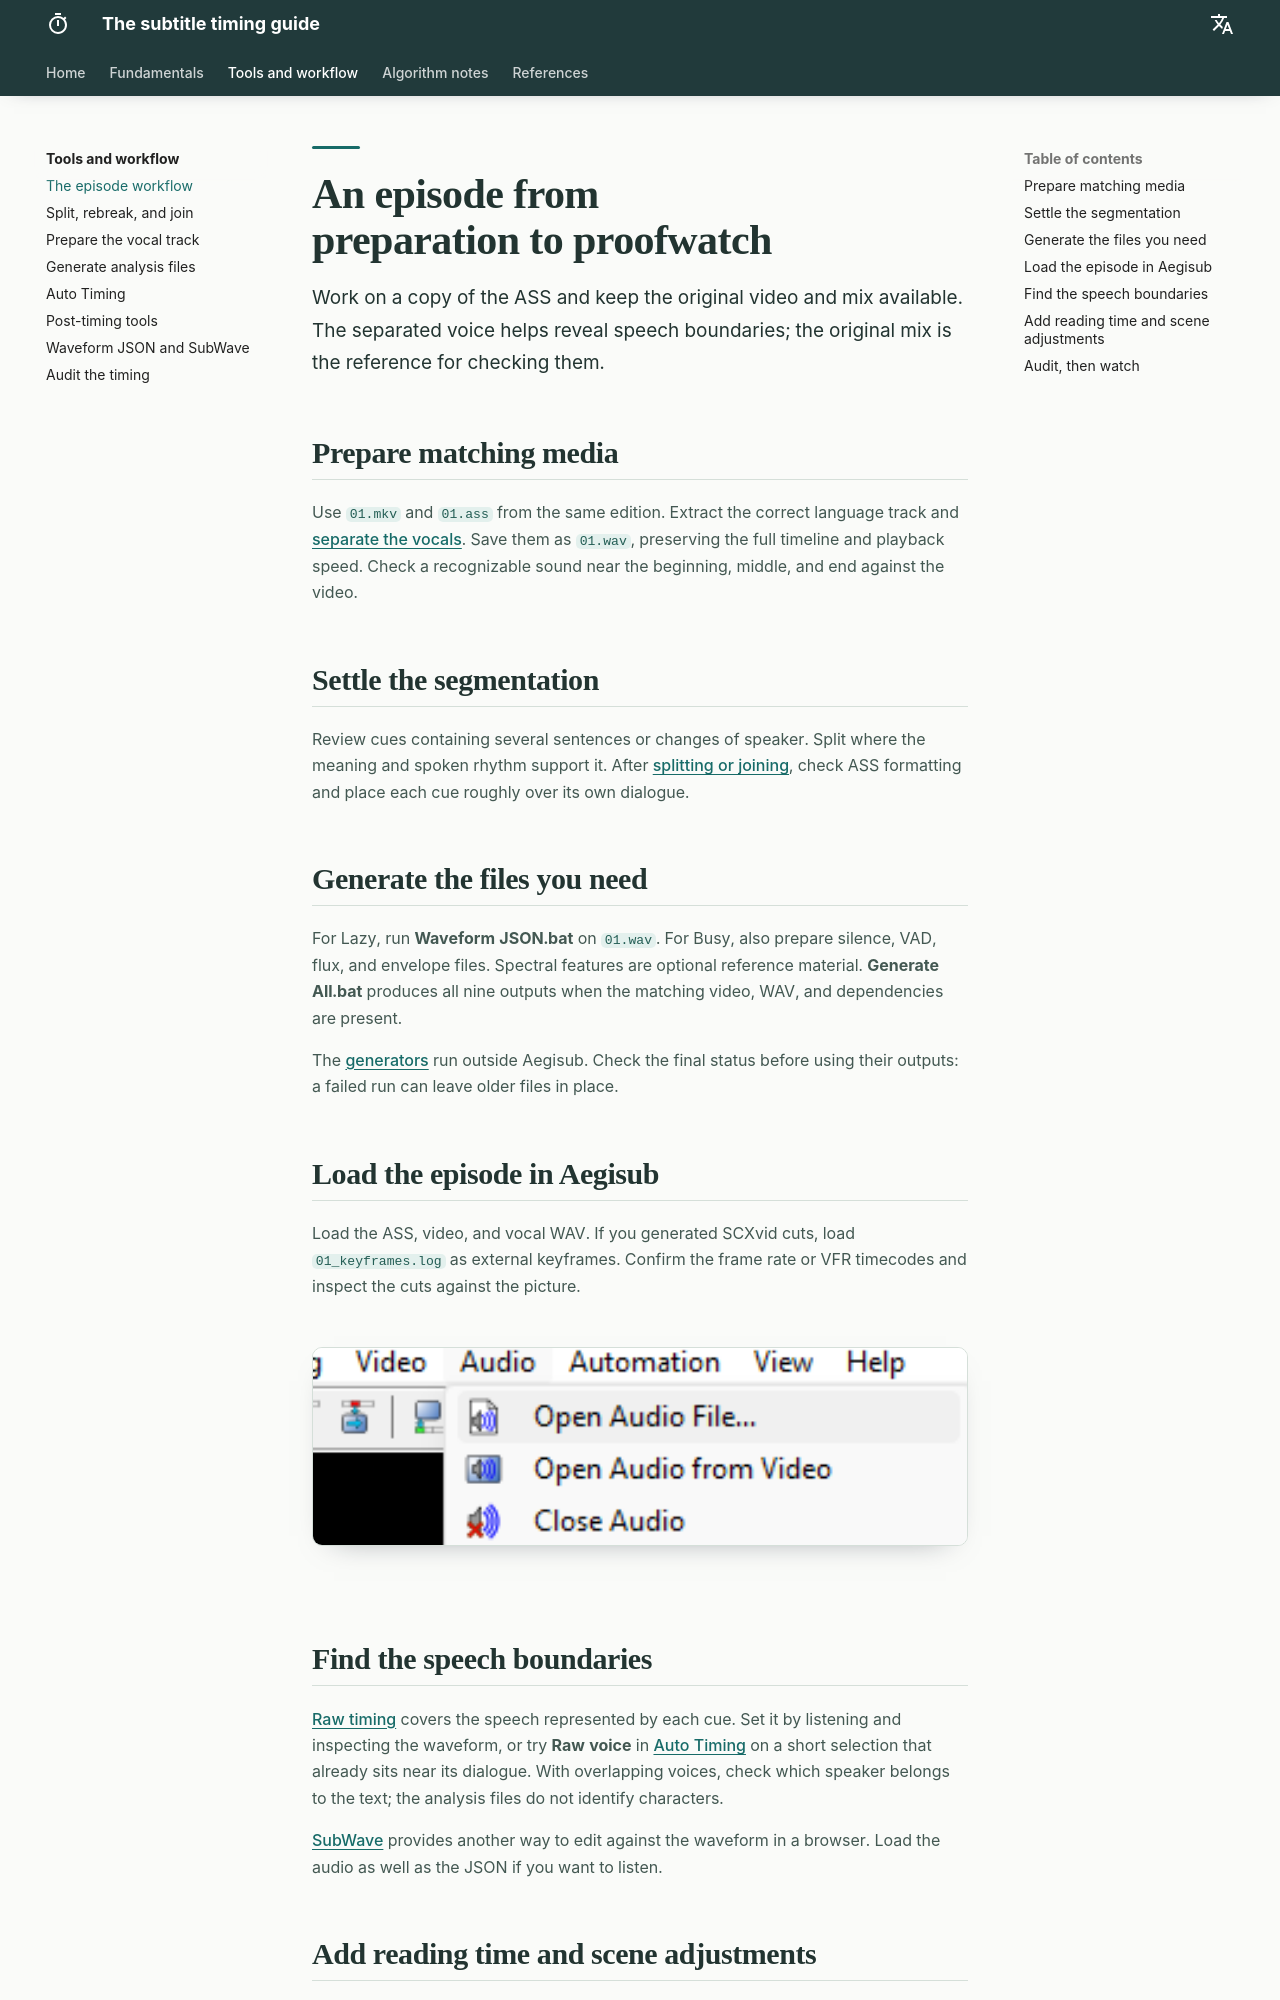

repository: Kiterowx/Arquitectura-del-Timing · page: tecnica/flujo/index.html · generator: mkdocs

# An episode from preparation to proofwatch

Work on a copy of the ASS and keep the original video and mix available. The separated voice helps reveal speech boundaries; the original mix is the reference for checking them.

## Prepare matching media

Use `01.mkv` and `01.ass` from the same edition. Extract the correct language track and [separate the vocals](vocales.md). Save them as `01.wav`, preserving the full timeline and playback speed. Check a recognizable sound near the beginning, middle, and end against the video.

## Settle the segmentation

Review cues containing several sentences or changes of speaker. Split where the meaning and spoken rhythm support it. After [splitting or joining](division-lineas.md), check ASS formatting and place each cue roughly over its own dialogue.

## Generate the files you need

For Lazy, run **Waveform JSON.bat** on `01.wav`. For Busy, also prepare silence, VAD, flux, and envelope files. Spectral features are optional reference material. **Generate All.bat** produces all nine outputs when the matching video, WAV, and dependencies are present.

The [generators](generadores.md) run outside Aegisub. Check the final status before using their outputs: a failed run can leave older files in place.

## Load the episode in Aegisub {#open-the-project-in-aegisub}

Load the ASS, video, and vocal WAV. If you generated SCXvid cuts, load `01_keyframes.log` as external keyframes. Confirm the frame rate or VFR timecodes and inspect the cuts against the picture.

![Aegisub audio menu in the original Spanish interface](../assets/post-images/22_imagen_embebida_1.png){ loading=lazy }

## Find the speech boundaries

[Raw timing](../fundamentos/raw-timing.md) covers the speech represented by each cue. Set it by listening and inspecting the waveform, or try **Raw voice** in [Auto Timing](motor.md) on a short selection that already sits near its dialogue. With overlapping voices, check which speaker belongs to the text; the analysis files do not identify characters.

[SubWave](web.md) provides another way to edit against the waveform in a browser. Load the audio as well as the JSON if you want to listen.
